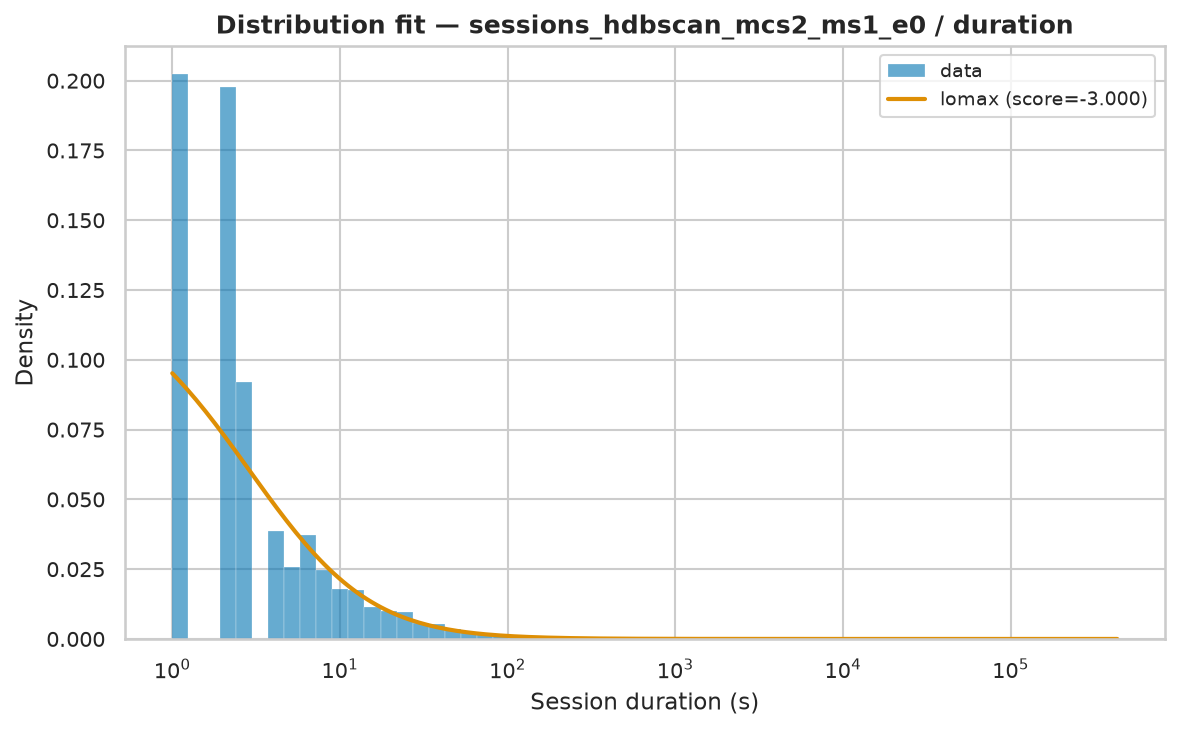

Data behind this chart, as committed beside it:
name	score	bootstrap_score	bootstrap_pass	loc	scale	arg
lomax	-3	0.1	False	1	5.36	(np.float64(0.5102003667393172),)
expon	-3	0.0	False	1.0	1178	()
fisk	-3	0.0	False	1	27.39	(np.float64(0.6822909145345444),)
pareto	-3	0.0	False	-4.36	5.36	(np.float64(0.5103155031837681),)
genpareto	-3	0.0	False	1	10.5	(np.float64(1.9586400095928957),)
weibull_min	-1.921	0.0	False	1	661.5	(np.float64(0.5621633106245715),)
gamma	-0.1437	0.0	False	1	4.31	(np.float64(0.00015360134111749014),)
